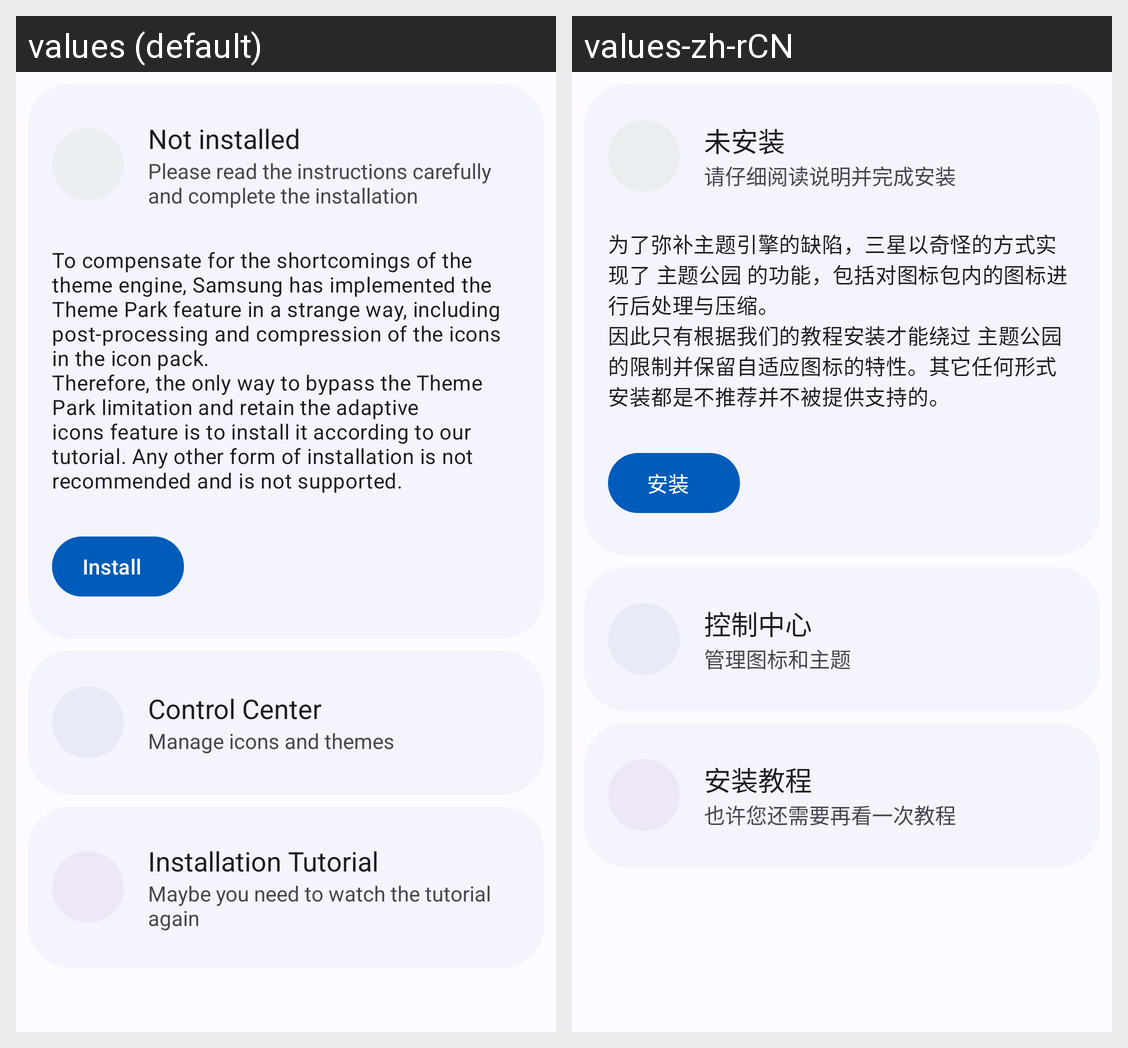

Locale-by-locale string values for the Android screen shown in this grid:
Android screen res/layout/page_home_layout_samsung.xml rendered under 2 locales, left to right: values (default), values-zh-rCN. Device: Nexus 5 (rendered at 1080×1920; each locale shown at half size, 540×960, under a caption strip naming it); theme AppTheme.
Strings drawn on this screen, with the default value and each locale's value (text and hints the layout hard-codes, and strings that could not be matched under every locale, appear in the picture but are not listed):

card_status_error_title
  values: Not installed
  values-zh-rCN: 未安装

card_status_error_secondary
  values: Please read the instructions carefully and complete the installation
  values-zh-rCN: 请仔细阅读说明并完成安装

card_status_body
  values: To compensate for the shortcomings of the theme engine, Samsung has implemented the Theme Park feature in a strange way, including post-processing and compression of the icons in the icon pack.
      Therefore, the only way to bypass the Theme Park limitation and retain the adaptive icons feature is to install it according to our tutorial. Any other form of installation is not recommended and is not …[clipped]
  values-zh-rCN: 为了弥补主题引擎的缺陷，三星以奇怪的方式实现了 主题公园 的功能，包括对图标包内的图标进行后处理与压缩。
      因此只有根据我们的教程安装才能绕过 主题公园 的限制并保留自适应图标的特性。其它任何形式安装都是不推荐并不被提供支持的。

card_status_button_tutorial
  values: Install
  values-zh-rCN: 安装

card_controls_title
  values: Control Center
  values-zh-rCN: 控制中心

card_controls_secondary
  values: Manage icons and themes
  values-zh-rCN: 管理图标和主题

card_tutorial_title
  values: Installation Tutorial
  values-zh-rCN: 安装教程

card_tutorial_secondary
  values: Maybe you need to watch the tutorial again
  values-zh-rCN: 也许您还需要再看一次教程
